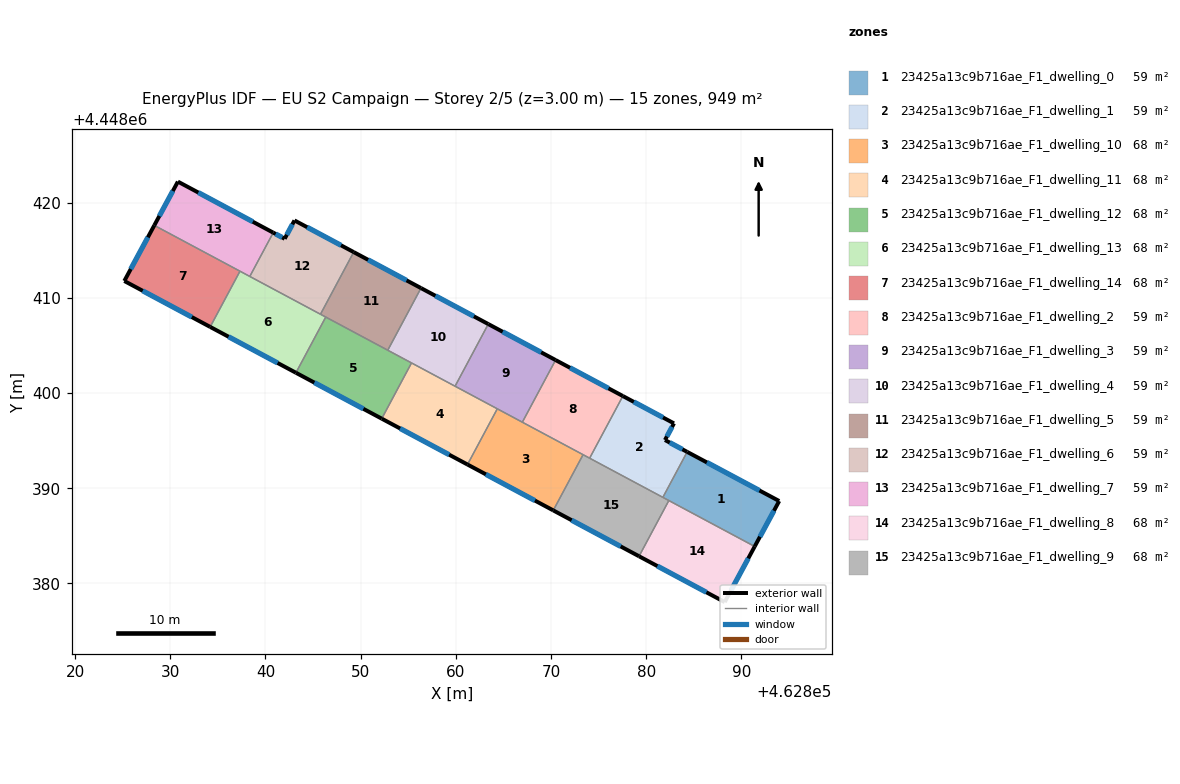
=== STOREY PLAN SPEC (per zone: floor XY polygon, exterior-wall plan segments, windows/doors) ===
zone 1: 23425a13c9b716ae_F1_dwelling_0  (59.3 m²)
  floor: (462893.97, 4448388.66) (462891.39, 4448383.89) (462881.74, 4448389.05) (462884.30, 4448393.82)
  exterior wall: (462893.97, 4448388.66) – (462884.30, 4448393.82)  [11.0 m]
    window: (462891.89, 4448389.77) – (462886.37, 4448392.72)  [10.7 m²]
  exterior wall: (462891.39, 4448383.89) – (462893.97, 4448388.66)  [5.4 m]
    window: (462891.94, 4448384.91) – (462893.41, 4448387.64)  [5.3 m²]
  interior walls: 3
zone 2: 23425a13c9b716ae_F1_dwelling_1  (59.3 m²)
  floor: (462882.91, 4448396.82) (462881.97, 4448395.07) (462884.30, 4448393.82) (462881.74, 4448389.05) (462874.05, 4448393.16) (462877.54, 4448399.69)
  exterior wall: (462882.91, 4448396.82) – (462877.54, 4448399.69)  [6.1 m]
    window: (462881.76, 4448397.43) – (462878.69, 4448399.08)  [6.0 m²]
  exterior wall: (462881.97, 4448395.07) – (462882.91, 4448396.82)  [2.0 m]
    window: (462882.17, 4448395.44) – (462882.71, 4448396.44)  [1.9 m²]
  exterior wall: (462884.30, 4448393.82) – (462881.97, 4448395.07)  [2.6 m]
    window: (462883.80, 4448394.09) – (462882.47, 4448394.80)  [2.6 m²]
  interior walls: 3
zone 3: 23425a13c9b716ae_F1_dwelling_10  (67.8 m²)
  floor: (462873.36, 4448393.53) (462870.23, 4448387.68) (462861.22, 4448392.50) (462864.35, 4448398.35)
  exterior wall: (462861.22, 4448392.50) – (462870.23, 4448387.68)  [10.2 m]
    window: (462863.15, 4448391.46) – (462868.30, 4448388.71)  [10.0 m²]
  interior walls: 4
zone 4: 23425a13c9b716ae_F1_dwelling_11  (67.8 m²)
  floor: (462864.35, 4448398.35) (462861.22, 4448392.50) (462852.21, 4448397.32) (462855.34, 4448403.17)
  exterior wall: (462852.21, 4448397.32) – (462861.22, 4448392.50)  [10.2 m]
    window: (462854.14, 4448396.28) – (462859.29, 4448393.53)  [10.0 m²]
  interior walls: 4
zone 5: 23425a13c9b716ae_F1_dwelling_12  (67.8 m²)
  floor: (462855.34, 4448403.17) (462852.21, 4448397.32) (462843.20, 4448402.13) (462846.33, 4448407.99)
  exterior wall: (462843.20, 4448402.13) – (462852.21, 4448397.32)  [10.2 m]
    window: (462845.13, 4448401.10) – (462850.28, 4448398.35)  [10.0 m²]
  interior walls: 4
zone 6: 23425a13c9b716ae_F1_dwelling_13  (67.8 m²)
  floor: (462846.33, 4448407.99) (462843.20, 4448402.13) (462834.19, 4448406.95) (462837.32, 4448412.80)
  exterior wall: (462834.19, 4448406.95) – (462843.20, 4448402.13)  [10.2 m]
    window: (462836.12, 4448405.92) – (462841.27, 4448403.17)  [10.0 m²]
  interior walls: 5
zone 7: 23425a13c9b716ae_F1_dwelling_14  (67.8 m²)
  floor: (462837.32, 4448412.80) (462834.19, 4448406.95) (462825.17, 4448411.78) (462828.32, 4448417.62)
  exterior wall: (462825.17, 4448411.78) – (462834.19, 4448406.95)  [10.2 m]
    window: (462827.10, 4448410.74) – (462832.26, 4448407.99)  [10.0 m²]
  exterior wall: (462828.32, 4448417.62) – (462825.17, 4448411.78)  [6.6 m]
    window: (462827.65, 4448416.37) – (462825.85, 4448413.03)  [6.5 m²]
  interior walls: 2
zone 8: 23425a13c9b716ae_F1_dwelling_2  (59.3 m²)
  floor: (462877.54, 4448399.69) (462874.05, 4448393.16) (462866.98, 4448396.94) (462870.48, 4448403.47)
  exterior wall: (462877.54, 4448399.69) – (462870.48, 4448403.47)  [8.0 m]
    window: (462876.03, 4448400.50) – (462871.99, 4448402.66)  [7.9 m²]
  interior walls: 4
zone 9: 23425a13c9b716ae_F1_dwelling_3  (59.3 m²)
  floor: (462870.48, 4448403.47) (462866.98, 4448396.94) (462859.92, 4448400.72) (462863.41, 4448407.25)
  exterior wall: (462870.48, 4448403.47) – (462863.41, 4448407.25)  [8.0 m]
    window: (462868.96, 4448404.28) – (462864.92, 4448406.44)  [7.9 m²]
  interior walls: 4
zone 10: 23425a13c9b716ae_F1_dwelling_4  (59.3 m²)
  floor: (462863.41, 4448407.25) (462859.92, 4448400.72) (462852.85, 4448404.50) (462856.34, 4448411.03)
  exterior wall: (462863.41, 4448407.25) – (462856.34, 4448411.03)  [8.0 m]
    window: (462861.89, 4448408.06) – (462857.85, 4448410.22)  [7.9 m²]
  interior walls: 4
zone 11: 23425a13c9b716ae_F1_dwelling_5  (59.3 m²)
  floor: (462856.34, 4448411.03) (462852.85, 4448404.50) (462845.78, 4448408.28) (462849.27, 4448414.81)
  exterior wall: (462856.34, 4448411.03) – (462849.27, 4448414.81)  [8.0 m]
    window: (462854.82, 4448411.84) – (462850.78, 4448414.00)  [7.9 m²]
  interior walls: 4
zone 12: 23425a13c9b716ae_F1_dwelling_6  (59.3 m²)
  floor: (462849.27, 4448414.81) (462845.78, 4448408.28) (462838.35, 4448412.25) (462840.82, 4448416.85) (462842.02, 4448416.21) (462843.05, 4448418.14)
  exterior wall: (462842.02, 4448416.21) – (462840.82, 4448416.85)  [1.4 m]
    window: (462841.76, 4448416.35) – (462841.07, 4448416.72)  [1.3 m²]
  exterior wall: (462843.05, 4448418.14) – (462842.02, 4448416.21)  [2.2 m]
    window: (462842.83, 4448417.72) – (462842.24, 4448416.62)  [2.1 m²]
  exterior wall: (462849.27, 4448414.81) – (462843.05, 4448418.14)  [7.1 m]
    window: (462847.94, 4448415.52) – (462844.38, 4448417.42)  [6.9 m²]
  interior walls: 3
zone 13: 23425a13c9b716ae_F1_dwelling_7  (59.3 m²)
  floor: (462840.82, 4448416.85) (462838.35, 4448412.25) (462828.32, 4448417.62) (462830.80, 4448422.21)
  exterior wall: (462830.80, 4448422.21) – (462828.32, 4448417.62)  [5.2 m]
    window: (462830.27, 4448421.23) – (462828.85, 4448418.60)  [5.1 m²]
  exterior wall: (462840.82, 4448416.85) – (462830.80, 4448422.21)  [11.4 m]
    window: (462838.67, 4448418.00) – (462832.95, 4448421.07)  [11.1 m²]
  interior walls: 3
zone 14: 23425a13c9b716ae_F1_dwelling_8  (67.8 m²)
  floor: (462891.39, 4448383.89) (462888.24, 4448378.04) (462879.24, 4448382.86) (462882.37, 4448388.71)
  exterior wall: (462888.24, 4448378.04) – (462891.39, 4448383.89)  [6.6 m]
    window: (462888.92, 4448379.30) – (462890.72, 4448382.64)  [6.5 m²]
  exterior wall: (462879.24, 4448382.86) – (462888.24, 4448378.04)  [10.2 m]
    window: (462881.17, 4448381.83) – (462886.32, 4448379.08)  [10.0 m²]
  interior walls: 2
zone 15: 23425a13c9b716ae_F1_dwelling_9  (67.8 m²)
  floor: (462882.37, 4448388.71) (462879.24, 4448382.86) (462870.23, 4448387.68) (462873.36, 4448393.53)
  exterior wall: (462870.23, 4448387.68) – (462879.24, 4448382.86)  [10.2 m]
    window: (462872.16, 4448386.65) – (462877.31, 4448383.89)  [10.0 m²]
  interior walls: 5

=== DERIVED (storey summary) ===
Building: EU S2 Campaign
Storey: 2 of 5  (floor level z = 3.00 m)
Storey gross floor area: 949.4 m²
Zones on this storey: 15
  - 23425a13c9b716ae_F1_dwelling_0: floor 59.3 m²; exterior wall 16.4 m (49.1 m²); 2 window(s) 16.1 m²; WWR 32.7%
  - 23425a13c9b716ae_F1_dwelling_1: floor 59.3 m²; exterior wall 10.7 m (32.2 m²); 3 window(s) 10.5 m²; WWR 32.7%
  - 23425a13c9b716ae_F1_dwelling_10: floor 67.8 m²; exterior wall 10.2 m (30.7 m²); 1 window(s) 10.0 m²; WWR 32.7%
  - 23425a13c9b716ae_F1_dwelling_11: floor 67.8 m²; exterior wall 10.2 m (30.7 m²); 1 window(s) 10.0 m²; WWR 32.7%
  - 23425a13c9b716ae_F1_dwelling_12: floor 67.8 m²; exterior wall 10.2 m (30.7 m²); 1 window(s) 10.0 m²; WWR 32.7%
  - 23425a13c9b716ae_F1_dwelling_13: floor 67.8 m²; exterior wall 10.2 m (30.7 m²); 1 window(s) 10.0 m²; WWR 32.7%
  - 23425a13c9b716ae_F1_dwelling_14: floor 67.8 m²; exterior wall 16.9 m (50.6 m²); 2 window(s) 16.5 m²; WWR 32.7%
  - 23425a13c9b716ae_F1_dwelling_2: floor 59.3 m²; exterior wall 8.0 m (24.0 m²); 1 window(s) 7.9 m²; WWR 32.7%
  - 23425a13c9b716ae_F1_dwelling_3: floor 59.3 m²; exterior wall 8.0 m (24.0 m²); 1 window(s) 7.9 m²; WWR 32.7%
  - 23425a13c9b716ae_F1_dwelling_4: floor 59.3 m²; exterior wall 8.0 m (24.0 m²); 1 window(s) 7.9 m²; WWR 32.7%
  - 23425a13c9b716ae_F1_dwelling_5: floor 59.3 m²; exterior wall 8.0 m (24.0 m²); 1 window(s) 7.9 m²; WWR 32.7%
  - 23425a13c9b716ae_F1_dwelling_6: floor 59.3 m²; exterior wall 10.6 m (31.8 m²); 3 window(s) 10.4 m²; WWR 32.7%
  - 23425a13c9b716ae_F1_dwelling_7: floor 59.3 m²; exterior wall 16.6 m (49.7 m²); 2 window(s) 16.3 m²; WWR 32.7%
  - 23425a13c9b716ae_F1_dwelling_8: floor 67.8 m²; exterior wall 16.8 m (50.5 m²); 2 window(s) 16.5 m²; WWR 32.7%
  - 23425a13c9b716ae_F1_dwelling_9: floor 67.8 m²; exterior wall 10.2 m (30.7 m²); 1 window(s) 10.0 m²; WWR 32.7%
Zone adjacency (shared interzone walls):
  - 23425a13c9b716ae_F1_dwelling_0 ↔ 23425a13c9b716ae_F1_dwelling_1
  - 23425a13c9b716ae_F1_dwelling_0 ↔ 23425a13c9b716ae_F1_dwelling_8
  - 23425a13c9b716ae_F1_dwelling_0 ↔ 23425a13c9b716ae_F1_dwelling_9
  - 23425a13c9b716ae_F1_dwelling_1 ↔ 23425a13c9b716ae_F1_dwelling_2
  - 23425a13c9b716ae_F1_dwelling_1 ↔ 23425a13c9b716ae_F1_dwelling_9
  - 23425a13c9b716ae_F1_dwelling_10 ↔ 23425a13c9b716ae_F1_dwelling_11
  - 23425a13c9b716ae_F1_dwelling_10 ↔ 23425a13c9b716ae_F1_dwelling_2
  - 23425a13c9b716ae_F1_dwelling_10 ↔ 23425a13c9b716ae_F1_dwelling_3
  - 23425a13c9b716ae_F1_dwelling_10 ↔ 23425a13c9b716ae_F1_dwelling_9
  - 23425a13c9b716ae_F1_dwelling_11 ↔ 23425a13c9b716ae_F1_dwelling_12
  - 23425a13c9b716ae_F1_dwelling_11 ↔ 23425a13c9b716ae_F1_dwelling_3
  - 23425a13c9b716ae_F1_dwelling_11 ↔ 23425a13c9b716ae_F1_dwelling_4
  - 23425a13c9b716ae_F1_dwelling_12 ↔ 23425a13c9b716ae_F1_dwelling_13
  - 23425a13c9b716ae_F1_dwelling_12 ↔ 23425a13c9b716ae_F1_dwelling_4
  - 23425a13c9b716ae_F1_dwelling_12 ↔ 23425a13c9b716ae_F1_dwelling_5
  - 23425a13c9b716ae_F1_dwelling_13 ↔ 23425a13c9b716ae_F1_dwelling_14
  - 23425a13c9b716ae_F1_dwelling_13 ↔ 23425a13c9b716ae_F1_dwelling_5
  - 23425a13c9b716ae_F1_dwelling_13 ↔ 23425a13c9b716ae_F1_dwelling_6
  - 23425a13c9b716ae_F1_dwelling_13 ↔ 23425a13c9b716ae_F1_dwelling_7
  - 23425a13c9b716ae_F1_dwelling_14 ↔ 23425a13c9b716ae_F1_dwelling_7
  - 23425a13c9b716ae_F1_dwelling_2 ↔ 23425a13c9b716ae_F1_dwelling_3
  - 23425a13c9b716ae_F1_dwelling_2 ↔ 23425a13c9b716ae_F1_dwelling_9
  - 23425a13c9b716ae_F1_dwelling_3 ↔ 23425a13c9b716ae_F1_dwelling_4
  - 23425a13c9b716ae_F1_dwelling_4 ↔ 23425a13c9b716ae_F1_dwelling_5
  - 23425a13c9b716ae_F1_dwelling_5 ↔ 23425a13c9b716ae_F1_dwelling_6
  - 23425a13c9b716ae_F1_dwelling_6 ↔ 23425a13c9b716ae_F1_dwelling_7
  - 23425a13c9b716ae_F1_dwelling_8 ↔ 23425a13c9b716ae_F1_dwelling_9